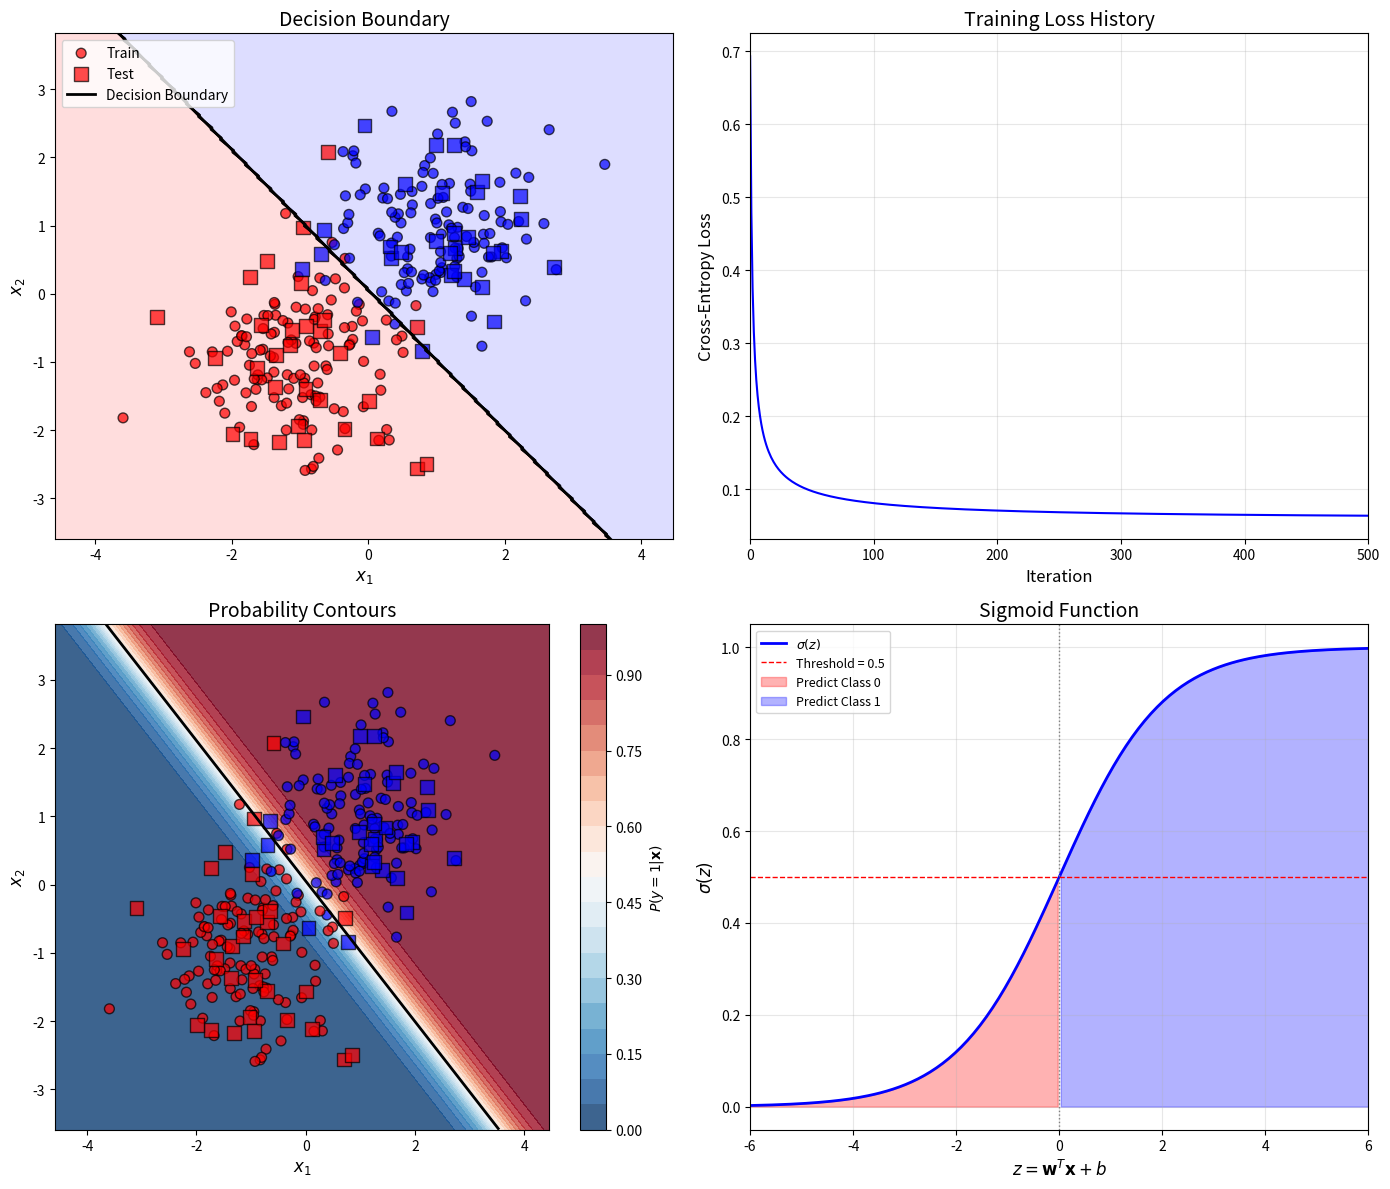

Reproduce this figure in Python.
import numpy as np
import matplotlib.pyplot as plt
from matplotlib.colors import ListedColormap

# Set random seed for reproducibility
np.random.seed(42)

def generate_dataset(n_samples=200, noise=0.1):
    """
    Generate a synthetic binary classification dataset.
    
    Parameters:
    -----------
    n_samples : int
        Total number of samples
    noise : float
        Standard deviation of Gaussian noise
    
    Returns:
    --------
    X : ndarray of shape (n_samples, 2)
        Feature matrix
    y : ndarray of shape (n_samples,)
        Binary labels
    """
    n_per_class = n_samples // 2
    
    # Class 0: centered at (-1, -1)
    X0 = np.random.randn(n_per_class, 2) * 0.8 + np.array([-1, -1])
    
    # Class 1: centered at (1, 1)
    X1 = np.random.randn(n_per_class, 2) * 0.8 + np.array([1, 1])
    
    X = np.vstack([X0, X1])
    y = np.hstack([np.zeros(n_per_class), np.ones(n_per_class)])
    
    # Shuffle the dataset
    indices = np.random.permutation(n_samples)
    X = X[indices]
    y = y[indices]
    
    return X, y

# Generate dataset
X, y = generate_dataset(n_samples=300)

print(f"Dataset shape: X={X.shape}, y={y.shape}")
print(f"Class distribution: {np.sum(y==0):.0f} samples in class 0, {np.sum(y==1):.0f} samples in class 1")

class LogisticRegression:
    """
    Logistic Regression classifier using gradient descent.
    
    Parameters:
    -----------
    learning_rate : float
        Learning rate for gradient descent
    n_iterations : int
        Number of training iterations
    """
    
    def __init__(self, learning_rate=0.1, n_iterations=1000):
        self.learning_rate = learning_rate
        self.n_iterations = n_iterations
        self.weights = None
        self.bias = None
        self.loss_history = []
    
    def _sigmoid(self, z):
        """Compute the sigmoid function."""
        # Clip values to avoid overflow
        z = np.clip(z, -500, 500)
        return 1 / (1 + np.exp(-z))
    
    def _compute_loss(self, y, y_pred):
        """Compute binary cross-entropy loss."""
        m = len(y)
        # Add small epsilon to avoid log(0)
        epsilon = 1e-15
        y_pred = np.clip(y_pred, epsilon, 1 - epsilon)
        loss = -np.mean(y * np.log(y_pred) + (1 - y) * np.log(1 - y_pred))
        return loss
    
    def fit(self, X, y):
        """
        Train the logistic regression model.
        
        Parameters:
        -----------
        X : ndarray of shape (n_samples, n_features)
            Training features
        y : ndarray of shape (n_samples,)
            Training labels
        """
        n_samples, n_features = X.shape
        
        # Initialize parameters
        self.weights = np.zeros(n_features)
        self.bias = 0
        self.loss_history = []
        
        # Gradient descent
        for i in range(self.n_iterations):
            # Forward pass
            z = np.dot(X, self.weights) + self.bias
            y_pred = self._sigmoid(z)
            
            # Compute gradients
            dw = (1 / n_samples) * np.dot(X.T, (y_pred - y))
            db = (1 / n_samples) * np.sum(y_pred - y)
            
            # Update parameters
            self.weights -= self.learning_rate * dw
            self.bias -= self.learning_rate * db
            
            # Record loss
            loss = self._compute_loss(y, y_pred)
            self.loss_history.append(loss)
        
        return self
    
    def predict_proba(self, X):
        """Predict class probabilities."""
        z = np.dot(X, self.weights) + self.bias
        return self._sigmoid(z)
    
    def predict(self, X, threshold=0.5):
        """Predict class labels."""
        return (self.predict_proba(X) >= threshold).astype(int)

def train_test_split(X, y, test_size=0.2, random_state=None):
    """
    Split dataset into training and test sets.
    
    Parameters:
    -----------
    X : ndarray
        Features
    y : ndarray
        Labels
    test_size : float
        Proportion of test set
    random_state : int
        Random seed
    
    Returns:
    --------
    X_train, X_test, y_train, y_test
    """
    if random_state is not None:
        np.random.seed(random_state)
    
    n_samples = len(y)
    n_test = int(n_samples * test_size)
    
    indices = np.random.permutation(n_samples)
    test_indices = indices[:n_test]
    train_indices = indices[n_test:]
    
    return X[train_indices], X[test_indices], y[train_indices], y[test_indices]

# Split data
X_train, X_test, y_train, y_test = train_test_split(X, y, test_size=0.2, random_state=42)

print(f"Training set: {X_train.shape[0]} samples")
print(f"Test set: {X_test.shape[0]} samples")

# Create and train the model
model = LogisticRegression(learning_rate=0.5, n_iterations=500)
model.fit(X_train, y_train)

# Display learned parameters
print(f"Learned weights: w = [{model.weights[0]:.4f}, {model.weights[1]:.4f}]")
print(f"Learned bias: b = {model.bias:.4f}")

def compute_metrics(y_true, y_pred):
    """
    Compute classification metrics.
    
    Returns:
    --------
    dict : Dictionary containing accuracy, precision, recall, and F1-score
    """
    # True positives, false positives, etc.
    tp = np.sum((y_true == 1) & (y_pred == 1))
    tn = np.sum((y_true == 0) & (y_pred == 0))
    fp = np.sum((y_true == 0) & (y_pred == 1))
    fn = np.sum((y_true == 1) & (y_pred == 0))
    
    accuracy = (tp + tn) / (tp + tn + fp + fn)
    precision = tp / (tp + fp) if (tp + fp) > 0 else 0
    recall = tp / (tp + fn) if (tp + fn) > 0 else 0
    f1 = 2 * precision * recall / (precision + recall) if (precision + recall) > 0 else 0
    
    return {
        'accuracy': accuracy,
        'precision': precision,
        'recall': recall,
        'f1_score': f1,
        'confusion_matrix': np.array([[tn, fp], [fn, tp]])
    }

# Evaluate on training set
y_train_pred = model.predict(X_train)
train_metrics = compute_metrics(y_train, y_train_pred)

# Evaluate on test set
y_test_pred = model.predict(X_test)
test_metrics = compute_metrics(y_test, y_test_pred)

print("Training Set Metrics:")
print(f"  Accuracy:  {train_metrics['accuracy']:.4f}")
print(f"  Precision: {train_metrics['precision']:.4f}")
print(f"  Recall:    {train_metrics['recall']:.4f}")
print(f"  F1-Score:  {train_metrics['f1_score']:.4f}")

print("\nTest Set Metrics:")
print(f"  Accuracy:  {test_metrics['accuracy']:.4f}")
print(f"  Precision: {test_metrics['precision']:.4f}")
print(f"  Recall:    {test_metrics['recall']:.4f}")
print(f"  F1-Score:  {test_metrics['f1_score']:.4f}")

print("\nConfusion Matrix (Test Set):")
print(test_metrics['confusion_matrix'])

# Create figure with subplots
fig, axes = plt.subplots(2, 2, figsize=(14, 12))

# Color maps
cmap_light = ListedColormap(['#FFAAAA', '#AAAAFF'])
cmap_bold = ListedColormap(['#FF0000', '#0000FF'])

# Plot 1: Decision Boundary
ax1 = axes[0, 0]

# Create mesh grid
x_min, x_max = X[:, 0].min() - 1, X[:, 0].max() + 1
y_min, y_max = X[:, 1].min() - 1, X[:, 1].max() + 1
xx, yy = np.meshgrid(np.linspace(x_min, x_max, 200),
                     np.linspace(y_min, y_max, 200))

# Predict on mesh grid
Z = model.predict(np.c_[xx.ravel(), yy.ravel()])
Z = Z.reshape(xx.shape)

# Plot decision regions
ax1.contourf(xx, yy, Z, alpha=0.4, cmap=cmap_light)
ax1.contour(xx, yy, Z, colors='k', linewidths=0.5)

# Plot data points
scatter = ax1.scatter(X_train[:, 0], X_train[:, 1], c=y_train, 
                      cmap=cmap_bold, edgecolors='k', alpha=0.7, s=50, label='Train')
ax1.scatter(X_test[:, 0], X_test[:, 1], c=y_test, 
            cmap=cmap_bold, edgecolors='k', alpha=0.7, s=100, marker='s', label='Test')

# Plot decision boundary line
w1, w2 = model.weights
b = model.bias
x_boundary = np.linspace(x_min, x_max, 100)
y_boundary = -(w1 * x_boundary + b) / w2
ax1.plot(x_boundary, y_boundary, 'k-', linewidth=2, label='Decision Boundary')

ax1.set_xlabel('$x_1$', fontsize=12)
ax1.set_ylabel('$x_2$', fontsize=12)
ax1.set_title('Decision Boundary', fontsize=14)
ax1.legend(loc='upper left')
ax1.set_xlim(x_min, x_max)
ax1.set_ylim(y_min, y_max)

# Plot 2: Training Loss History
ax2 = axes[0, 1]
ax2.plot(model.loss_history, 'b-', linewidth=1.5)
ax2.set_xlabel('Iteration', fontsize=12)
ax2.set_ylabel('Cross-Entropy Loss', fontsize=12)
ax2.set_title('Training Loss History', fontsize=14)
ax2.grid(True, alpha=0.3)
ax2.set_xlim(0, len(model.loss_history))

# Plot 3: Probability Contours
ax3 = axes[1, 0]

# Compute probability on mesh grid
Z_prob = model.predict_proba(np.c_[xx.ravel(), yy.ravel()])
Z_prob = Z_prob.reshape(xx.shape)

# Plot probability contours
contour = ax3.contourf(xx, yy, Z_prob, levels=20, cmap='RdBu_r', alpha=0.8)
ax3.contour(xx, yy, Z_prob, levels=[0.5], colors='k', linewidths=2)
plt.colorbar(contour, ax=ax3, label='$P(y=1|\mathbf{x})$')

# Plot data points
ax3.scatter(X_train[:, 0], X_train[:, 1], c=y_train, 
            cmap=cmap_bold, edgecolors='k', alpha=0.7, s=50)
ax3.scatter(X_test[:, 0], X_test[:, 1], c=y_test, 
            cmap=cmap_bold, edgecolors='k', alpha=0.7, s=100, marker='s')

ax3.set_xlabel('$x_1$', fontsize=12)
ax3.set_ylabel('$x_2$', fontsize=12)
ax3.set_title('Probability Contours', fontsize=14)
ax3.set_xlim(x_min, x_max)
ax3.set_ylim(y_min, y_max)

# Plot 4: Sigmoid Function and Decision
ax4 = axes[1, 1]

# Plot sigmoid function
z_range = np.linspace(-6, 6, 200)
sigmoid_values = 1 / (1 + np.exp(-z_range))
ax4.plot(z_range, sigmoid_values, 'b-', linewidth=2, label='$\sigma(z)$')
ax4.axhline(y=0.5, color='r', linestyle='--', linewidth=1, label='Threshold = 0.5')
ax4.axvline(x=0, color='gray', linestyle=':', linewidth=1)

# Highlight regions
ax4.fill_between(z_range, 0, sigmoid_values, where=(z_range < 0), 
                 alpha=0.3, color='red', label='Predict Class 0')
ax4.fill_between(z_range, 0, sigmoid_values, where=(z_range >= 0), 
                 alpha=0.3, color='blue', label='Predict Class 1')

ax4.set_xlabel('$z = \mathbf{w}^T\mathbf{x} + b$', fontsize=12)
ax4.set_ylabel('$\sigma(z)$', fontsize=12)
ax4.set_title('Sigmoid Function', fontsize=14)
ax4.legend(loc='upper left', fontsize=9)
ax4.grid(True, alpha=0.3)
ax4.set_xlim(-6, 6)
ax4.set_ylim(-0.05, 1.05)

plt.tight_layout()

# Save the figure
plt.savefig('plot.png', dpi=150, bbox_inches='tight')
plt.show()

print("\nFigure saved as 'plot.png'")